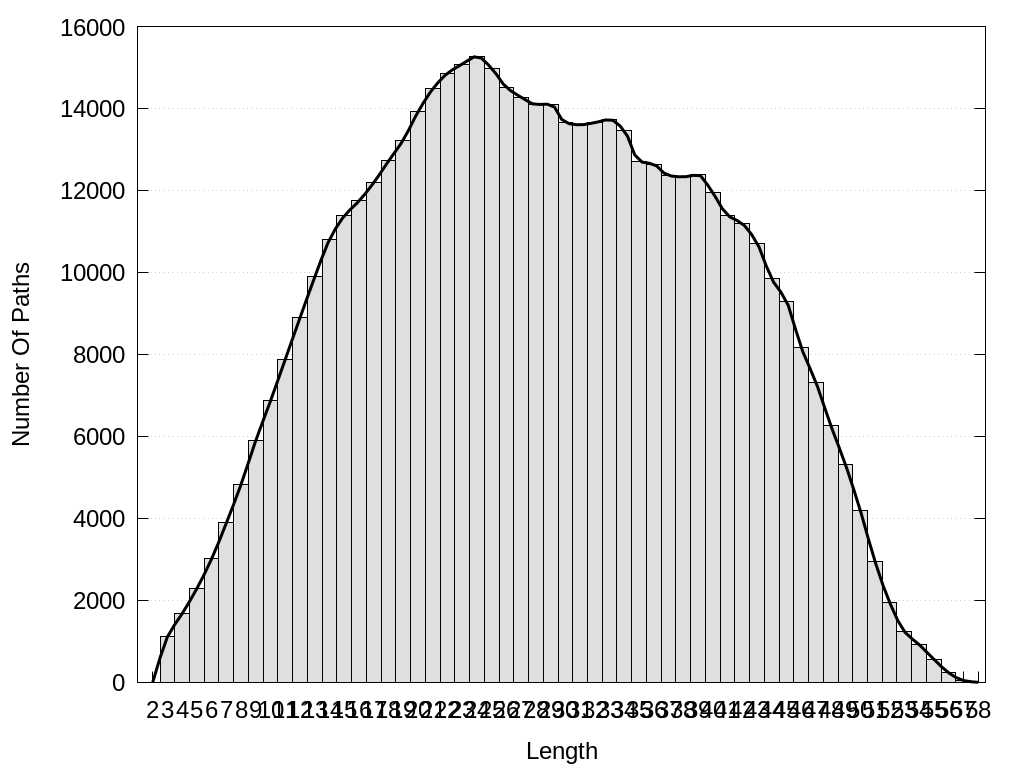

Source data for this figure (header and first rows):
Len, Paths, Paths%
2, 0, 0.0
3, 1109, 0.2183
4, 1674, 0.3295
5, 2288, 0.4504
6, 3012, 0.5929
7, 3890, 0.7657
8, 4832, 0.9512
9, 5905, 1.162
10, 6871, 1.353
11, 7883, 1.552
12, 8900, 1.752
13, 9891, 1.947
14, 10804, 2.127
15, 11381, 2.24
16, 11744, 2.312
17, 12190, 2.4
18, 12720, 2.504
19, 13231, 2.605
20, 13918, 2.74
21, 14477, 2.85
22, 14860, 2.925
23, 15082, 2.969
24, 15273, 3.006
25, 14977, 2.948
26, 14514, 2.857
27, 14278, 2.811
28, 14098, 2.775
29, 14108, 2.777
30, 13651, 2.687
31, 13602, 2.678
32, 13656, 2.688
33, 13732, 2.703
34, 13463, 2.65
35, 12714, 2.503
36, 12640, 2.488
37, 12361, 2.433
38, 12332, 2.428
39, 12382, 2.437
40, 11942, 2.351
41, 11396, 2.243
42, 11191, 2.203
43, 10718, 2.11
44, 9840, 1.937
45, 9300, 1.831
46, 8165, 1.607
47, 7314, 1.44
48, 6272, 1.235
49, 5314, 1.046
50, 4204, 0.8276
51, 2958, 0.5823
52, 1948, 0.3835
53, 1238, 0.2437
54, 921, 0.1813
55, 562, 0.1106
56, 234, 0.04606
57, 44, 0.008661
58, 0, 0.0
